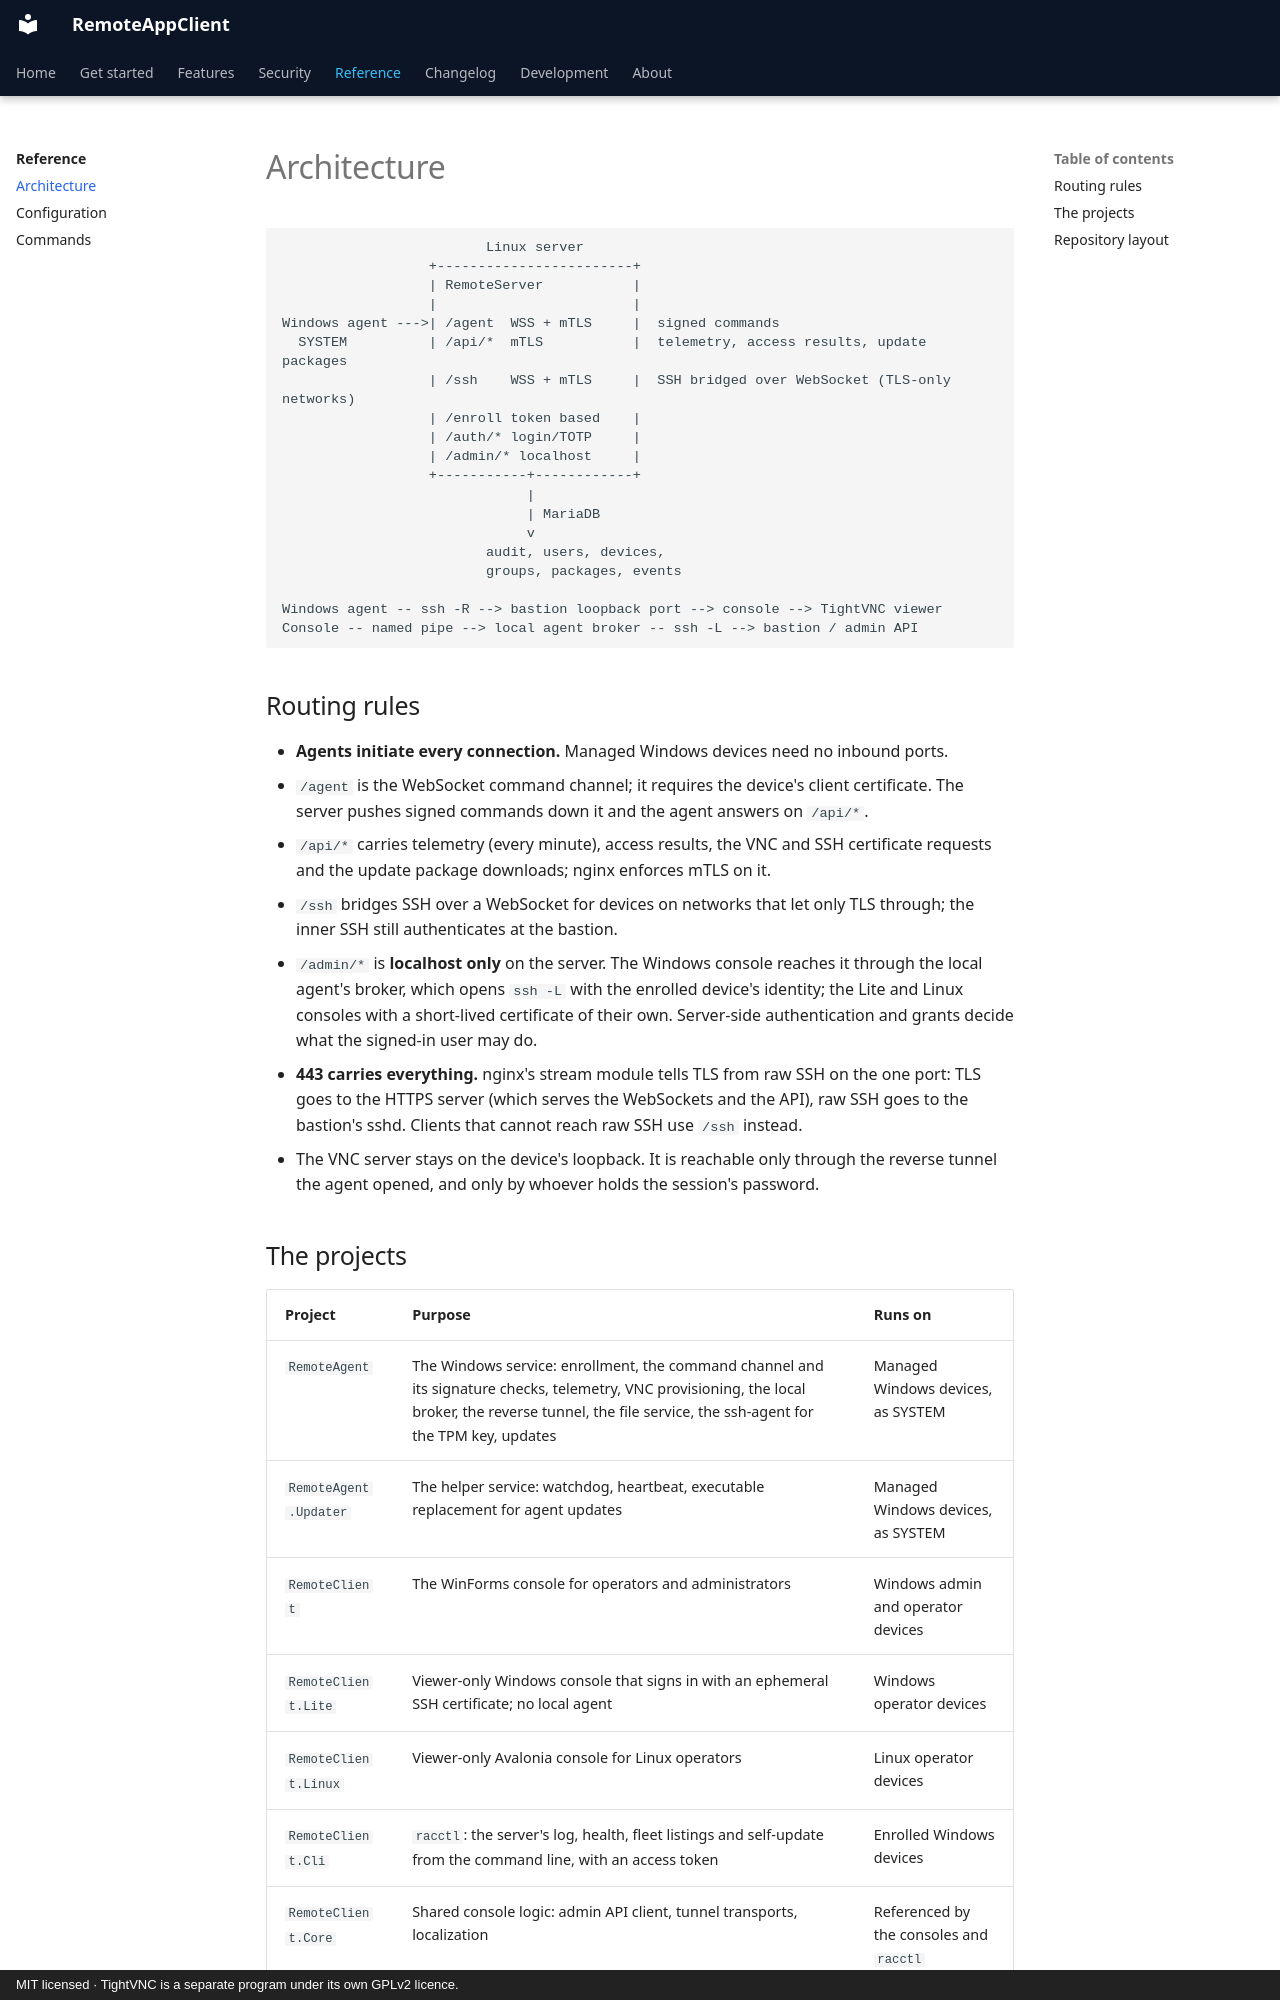

repository: v1k70rk4/RemoteAppClient · page: reference/architecture/index.html · generator: mkdocs · copyright: MIT licensed · TightVNC is a separate program under its own GPLv2 licence.

---
title: Architecture
description: The Windows agent, the Linux server and the consoles - endpoints, routing rules, and the projects of the repository.
---

# Architecture

```text
                         Linux server
                  +------------------------+
                  | RemoteServer           |
                  |                        |
Windows agent --->| /agent  WSS + mTLS     |  signed commands
  SYSTEM          | /api/*  mTLS           |  telemetry, access results, update packages
                  | /ssh    WSS + mTLS     |  SSH bridged over WebSocket (TLS-only networks)
                  | /enroll token based    |
                  | /auth/* login/TOTP     |
                  | /admin/* localhost     |
                  +-----------+------------+
                              |
                              | MariaDB
                              v
                         audit, users, devices,
                         groups, packages, events

Windows agent -- ssh -R --> bastion loopback port --> console --> TightVNC viewer
Console -- named pipe --> local agent broker -- ssh -L --> bastion / admin API
```

## Routing rules

- **Agents initiate every connection.** Managed Windows devices need no inbound ports.
- `/agent` is the WebSocket command channel; it requires the device's client certificate. The server pushes signed commands down it and the agent answers on `/api/*`.
- `/api/*` carries telemetry (every minute), access results, the VNC and SSH certificate requests and the update package downloads; nginx enforces mTLS on it.
- `/ssh` bridges SSH over a WebSocket for devices on networks that let only TLS through; the inner SSH still authenticates at the bastion.
- `/admin/*` is **localhost only** on the server. The Windows console reaches it through the local agent's broker, which opens `ssh -L` with the enrolled device's identity; the Lite and Linux consoles with a short-lived certificate of their own. Server-side authentication and grants decide what the signed-in user may do.
- **443 carries everything.** nginx's stream module tells TLS from raw SSH on the one port: TLS goes to the HTTPS server (which serves the WebSockets and the API), raw SSH goes to the bastion's sshd. Clients that cannot reach raw SSH use `/ssh` instead.
- The VNC server stays on the device's loopback. It is reachable only through the reverse tunnel the agent opened, and only by whoever holds the session's password.
